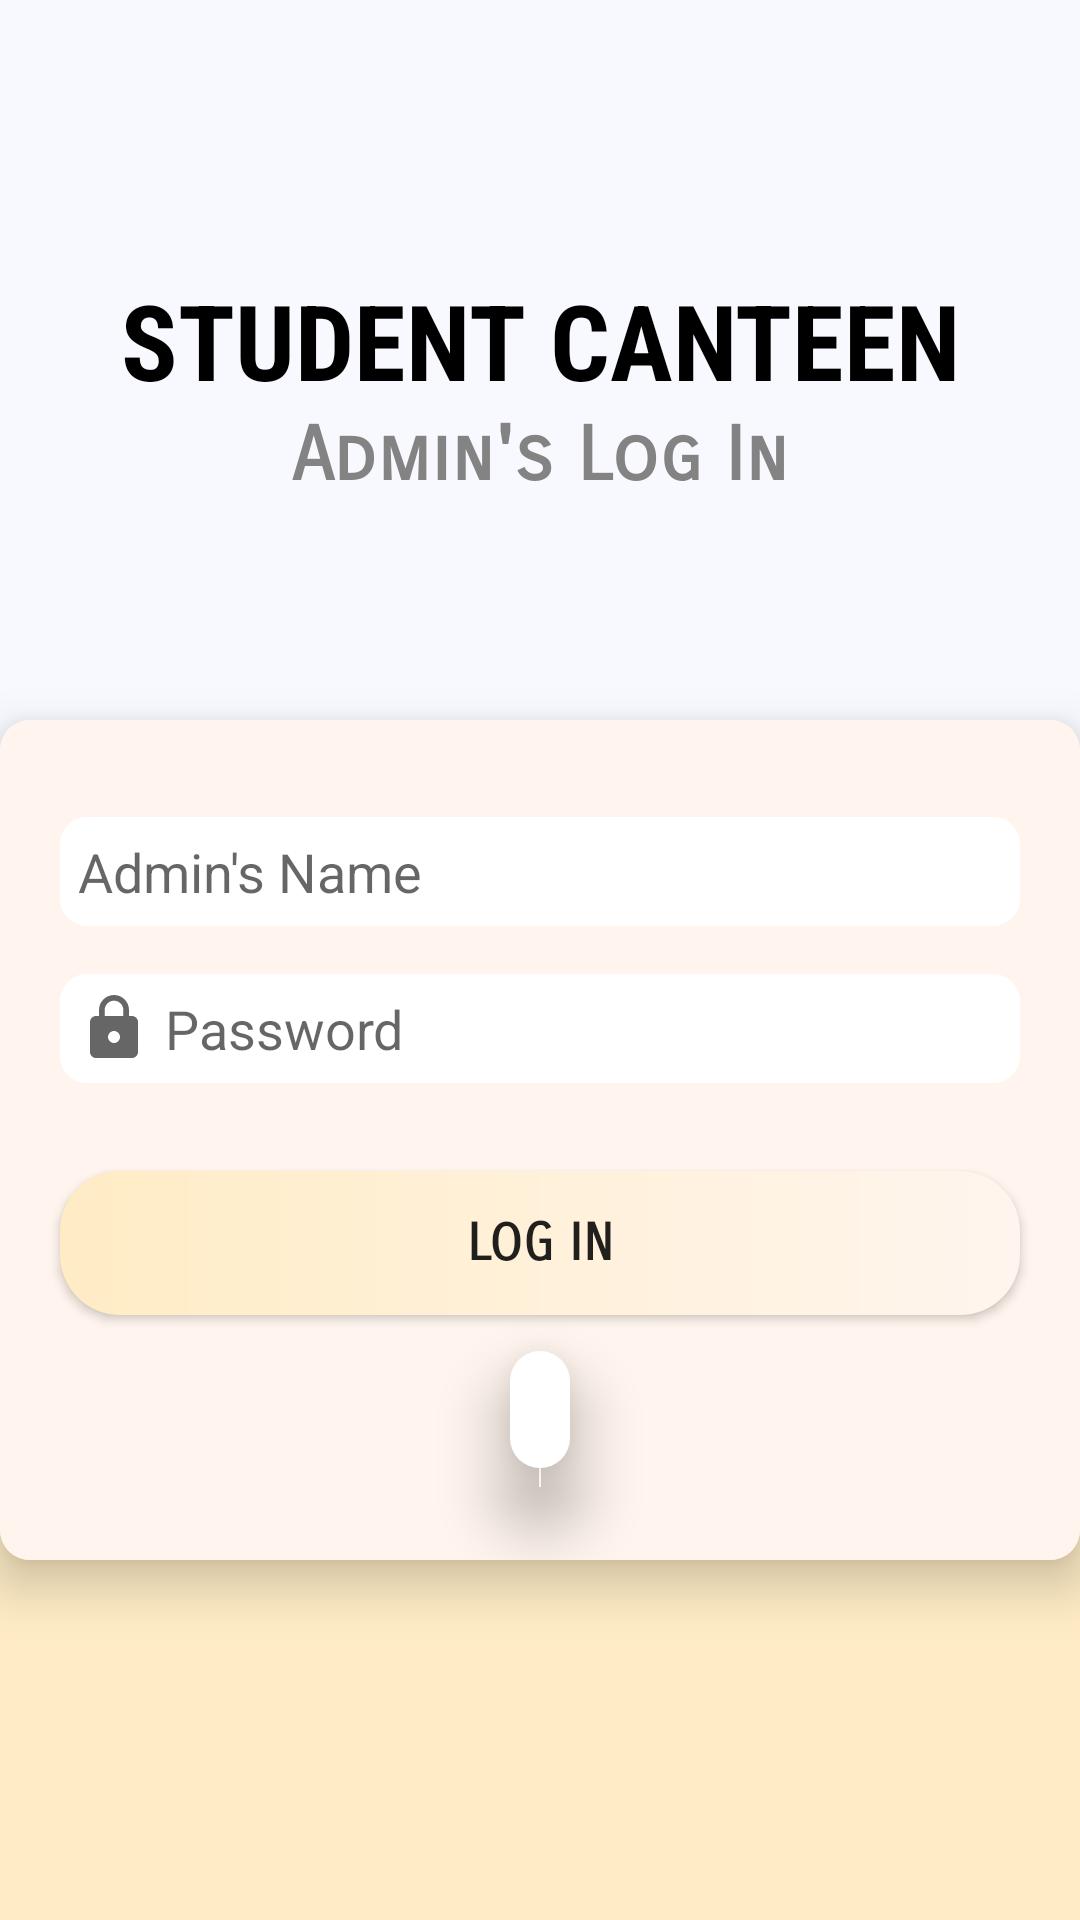

Reconstruct the res/layout file that produces this screen, plus the resources it refers to.
<!-- AndroidManifest.xml: application theme Theme.FinalYearProject -->
<!-- res/layout/activity_admin__login.xml -->
<?xml version="1.0" encoding="utf-8"?>
<RelativeLayout xmlns:android="http://schemas.android.com/apk/res/android"
    xmlns:app="http://schemas.android.com/apk/res-auto"
    xmlns:card_view="http://schemas.android.com/apk/res-auto"
    xmlns:tools="http://schemas.android.com/tools"
    android:layout_width="match_parent"
    android:layout_height="match_parent"
    android:background="@color/floral_white"
    tools:context=".Admin.Admin_Login">

    <RelativeLayout
        android:id="@+id/rl_one_login"
        android:layout_width="match_parent"
        android:layout_height="wrap_content">

        <View
            android:id="@+id/v_one_login"
            android:layout_width="match_parent"
            android:layout_height="320dp"
            android:background="@color/gost_white" />

        <RelativeLayout
            android:id="@+id/rl_two_login"
            android:layout_width="match_parent"
            android:layout_height="wrap_content"
            android:layout_marginTop="90dp">

            <TextView
                android:id="@+id/tv_one_login"
                android:layout_width="match_parent"
                android:layout_height="wrap_content"
                android:fontFamily="sans-serif-condensed"
                android:text="STUDENT CANTEEN"
                android:textAlignment="center"
                android:textColor="@color/black"
                android:textSize="35sp"
                android:textStyle="bold" />

            <TextView
                android:layout_width="match_parent"
                android:layout_height="wrap_content"
                android:layout_below="@+id/tv_one_login"
                android:fontFamily="sans-serif-smallcaps"
                android:text="Admin's Log In"
                android:textAlignment="center"
                android:textColor="@color/dark_gray"
                android:textSize="25sp"
                android:textStyle="bold" />

        </RelativeLayout>
    </RelativeLayout>


    <androidx.cardview.widget.CardView
        android:id="@+id/cv_one_login"
        android:layout_width="360dp"
        android:layout_height="280dp"
        android:layout_centerHorizontal="true"
        android:layout_marginTop="240dp"
        android:elevation="10dp"
        app:cardBackgroundColor="#fcfcfc"
        app:cardCornerRadius="10dp"
        app:cardPreventCornerOverlap="false"
        app:cardUseCompatPadding="false"
        card_view:cardElevation="10dp">

        <RelativeLayout
            android:layout_width="match_parent"
            android:layout_height="match_parent"
            android:background="@color/seashell_white"
            android:gravity="center">

            <EditText
                android:id="@+id/admin_Username_Id"
                android:layout_width="match_parent"
                android:layout_height="wrap_content"
                android:layout_marginLeft="18dp"
                android:layout_marginRight="18dp"
                android:background="@drawable/custom_edit_text"
                android:drawableLeft="@drawable/ic__admin_name"
                android:drawablePadding="5dp"
                android:hint="Admin's Name"
                android:padding="8dp" />

            <EditText
                android:id="@+id/admin_password_Id"
                android:layout_width="match_parent"
                android:layout_height="wrap_content"
                android:layout_below="@+id/admin_Username_Id"
                android:layout_marginLeft="18dp"
                android:layout_marginTop="12dp"
                android:layout_marginRight="18dp"
                android:background="@drawable/custom_edit_text"
                android:drawableLeft="@drawable/ic_password"
                android:drawablePadding="5dp"
                android:hint="Password"
                android:padding="8dp"
                android:password="true" />

            <Button
                android:id="@+id/admin_login_Id"
                android:layout_width="match_parent"
                android:layout_height="wrap_content"
                android:layout_centerHorizontal="true"
                android:layout_marginLeft="20dp"
                android:layout_marginTop="120dp"
                android:layout_marginRight="20dp"
                android:background="@drawable/custom_button"
                android:elevation="20dp"
                android:fontFamily="sans-serif-smallcaps"
                android:text="Log In"
                android:textSize="17sp"
                android:textStyle="bold" />

            <TextView
                android:id="@+id/admin_login_textView_Id"
                android:layout_width="wrap_content"
                android:layout_height="wrap_content"
                android:layout_centerHorizontal="true"
                android:layout_marginTop="180dp"
                android:background="@drawable/custom_button"
                android:elevation="15dp"
                android:padding="10dp"
                app:backgroundTint="@color/white" />
        </RelativeLayout>
    </androidx.cardview.widget.CardView>

    <ProgressBar
        android:id="@+id/progressbar_Id"
        android:layout_width="match_parent"
        android:layout_height="wrap_content"
        android:layout_gravity="center"
        android:visibility="gone" />

</RelativeLayout>
<!-- resources referenced by this layout -->
<resources>
  <color name="black">#FF000000</color>
  <color name="dark_gray">#838383</color>
  <color name="floral_white">#FFECC5</color>
  <color name="gost_white">#F8F8FF</color>
  <color name="seashell_white">#FFF5EE</color>
  <color name="white">#FFFFFFFF</color>
  <!-- drawable custom_button (drawable) -->
  <?xml version="1.0" encoding="utf-8"?>
  <shape xmlns:android="http://schemas.android.com/apk/res/android">
      <gradient
          android:endColor="@color/seashell_white"
          android:startColor="@color/floral_white"
          android:type="linear"
          />
      <corners android:radius="20dp" />
  </shape>
  <!-- drawable custom_edit_text (drawable) -->
  <?xml version="1.0" encoding="utf-8"?>
  <selector xmlns:android="http://schemas.android.com/apk/res/android">
  
      <item android:state_enabled="true" android:state_focused="true">
          <shape android:shape="rectangle">
              <solid android:color="@color/white" />
              <corners android:radius="10dp" />
              <stroke android:width="2dp" android:color="@color/black" />
          </shape>
      </item>
  
      <item android:state_enabled="true">
          <shape android:shape="rectangle">
              <solid android:color="@color/white" />
              <corners android:radius="10dp" />
              <stroke android:width="2dp" android:color="@color/seashell_white" />
          </shape>
      </item>
  </selector>
  <!-- drawable ic_password (drawable) -->
  <vector xmlns:android="http://schemas.android.com/apk/res/android"
      android:width="24dp"
      android:height="24dp"
      android:tint="?attr/colorControlNormal"
      android:viewportWidth="24"
      android:viewportHeight="24">
      <path
          android:fillColor="#696969"
          android:pathData="M18,8h-1L17,6c0,-2.76 -2.24,-5 -5,-5S7,3.24 7,6v2L6,8c-1.1,0 -2,0.9 -2,2v10c0,1.1 0.9,2 2,2h12c1.1,0 2,-0.9 2,-2L20,10c0,-1.1 -0.9,-2 -2,-2zM12,17c-1.1,0 -2,-0.9 -2,-2s0.9,-2 2,-2 2,0.9 2,2 -0.9,2 -2,2zM15.1,8L8.9,8L8.9,6c0,-1.71 1.39,-3.1 3.1,-3.1 1.71,0 3.1,1.39 3.1,3.1v2z" />
  </vector>
  <style name="Theme.FinalYearProject" parent="Theme.MaterialComponents.DayNight.DarkActionBar.Bridge">
          <item name="colorPrimary">@color/dark_gray_2</item>
          <item name="colorPrimaryVariant">@color/purple_700</item>
          <item name="colorOnPrimary">@color/white</item>
          <item name="colorSecondary">@color/teal_200</item>
          <item name="colorSecondaryVariant">@color/teal_700</item>
          <item name="colorOnSecondary">@color/black</item>
          <item name="colorAccent">@color/dark_gray</item>
          
          <item name="android:statusBarColor" tools:targetApi="l">?attr/colorAccent</item>
      </style>
  <color name="dark_gray_2">#454545</color>
  <color name="purple_700">#FF3700B3</color>
  <color name="teal_200">#FF03DAC5</color>
  <color name="teal_700">#FF018786</color>
</resources>
